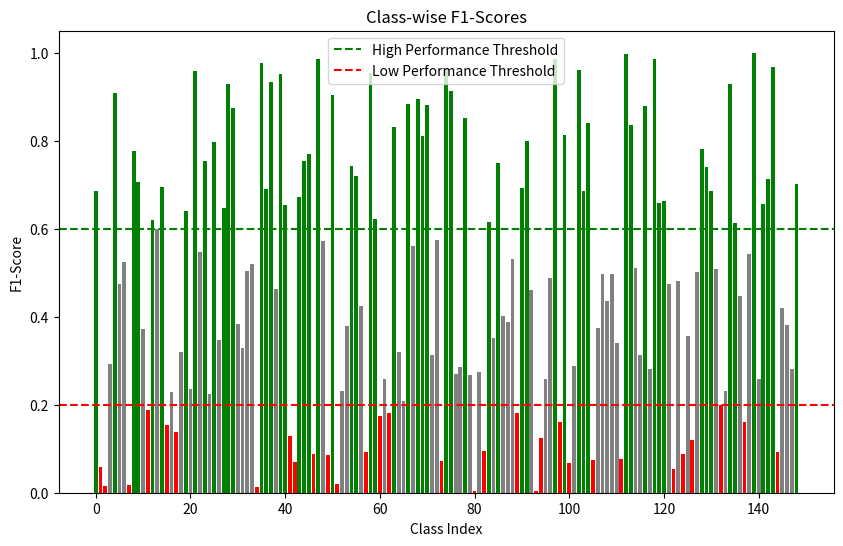
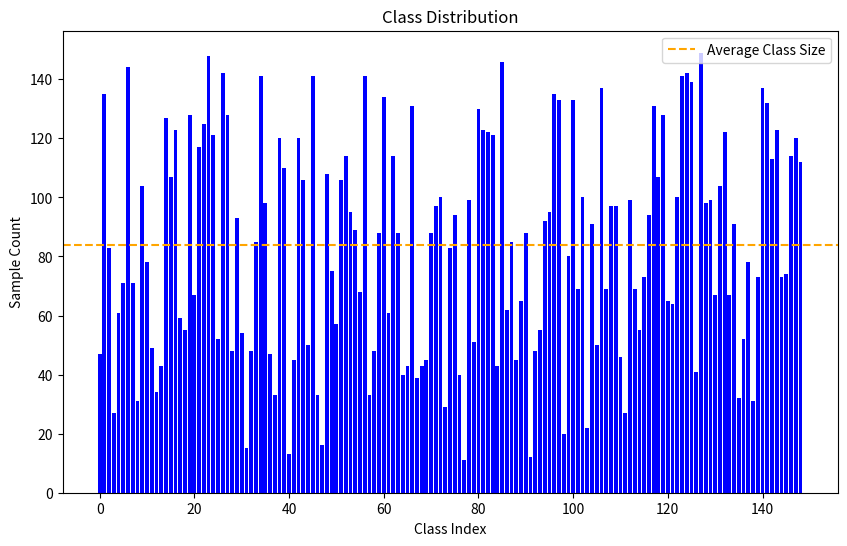

Source code (Python) for these figures, in order:
import matplotlib.pyplot as plt
import numpy as np

# Example data (replace with your actual values)
classes = np.arange(149)  # Class indices
f1_scores = np.random.uniform(0, 1, 149)  # Replace with actual F1-scores
class_counts = np.random.randint(10, 150, 149)  # Replace with class sample counts

# Bar chart: F1-scores
plt.figure(figsize=(10, 6))
colors = ['green' if f > 0.6 else 'red' if f < 0.2 else 'gray' for f in f1_scores]
plt.bar(classes, f1_scores, color=colors)
plt.title('Class-wise F1-Scores')
plt.xlabel('Class Index')
plt.ylabel('F1-Score')
plt.axhline(y=0.6, color='green', linestyle='--', label='High Performance Threshold')
plt.axhline(y=0.2, color='red', linestyle='--', label='Low Performance Threshold')
plt.legend()
plt.show()

# Histogram: Class Distribution
plt.figure(figsize=(10, 6))
plt.bar(classes, class_counts, color='blue')
plt.axhline(y=np.mean(class_counts), color='orange', linestyle='--', label='Average Class Size')
plt.title('Class Distribution')
plt.xlabel('Class Index')
plt.ylabel('Sample Count')
plt.legend()
plt.show()